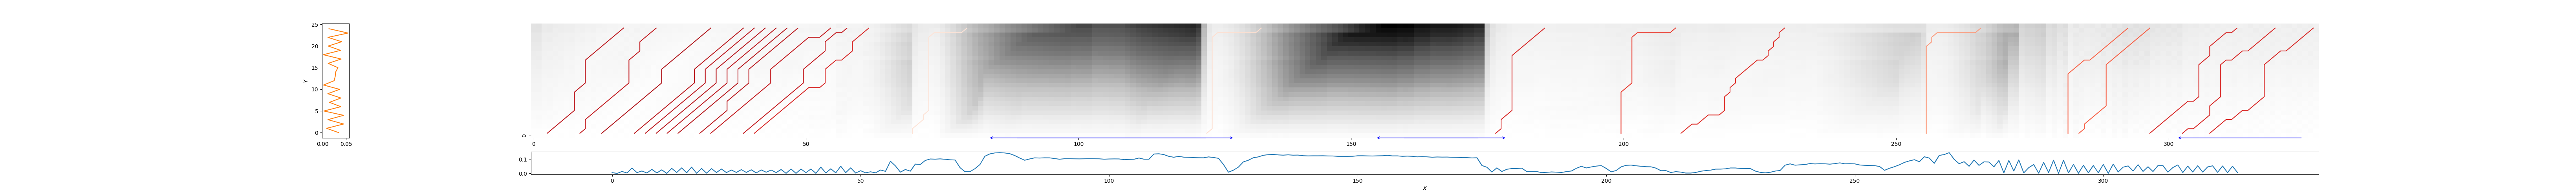

Data behind this chart, as committed beside it:
2, 17, 0.20001044879780577
8, 23, 0.2159
12, 33, 0.1589
18, 39, 0.1921
20, 41, 0.1971
22, 43, 0.1846
24, 45, 0.1986
26, 47, 0.1766
30, 49, 0.1931
32, 55, 0.2203
38, 58, 0.2232
40, 62, 0.2898
70, 80, 0.8897
124, 134, 0.8703
176, 186, 0.292
200, 210, 0.3578
210, 230, 0.3185
256, 266, 0.6448
282, 293, 0.4761
284, 297, 0.4637
296, 313, 0.2894
303, 320, 0.2935
308, 327, 0.2969
